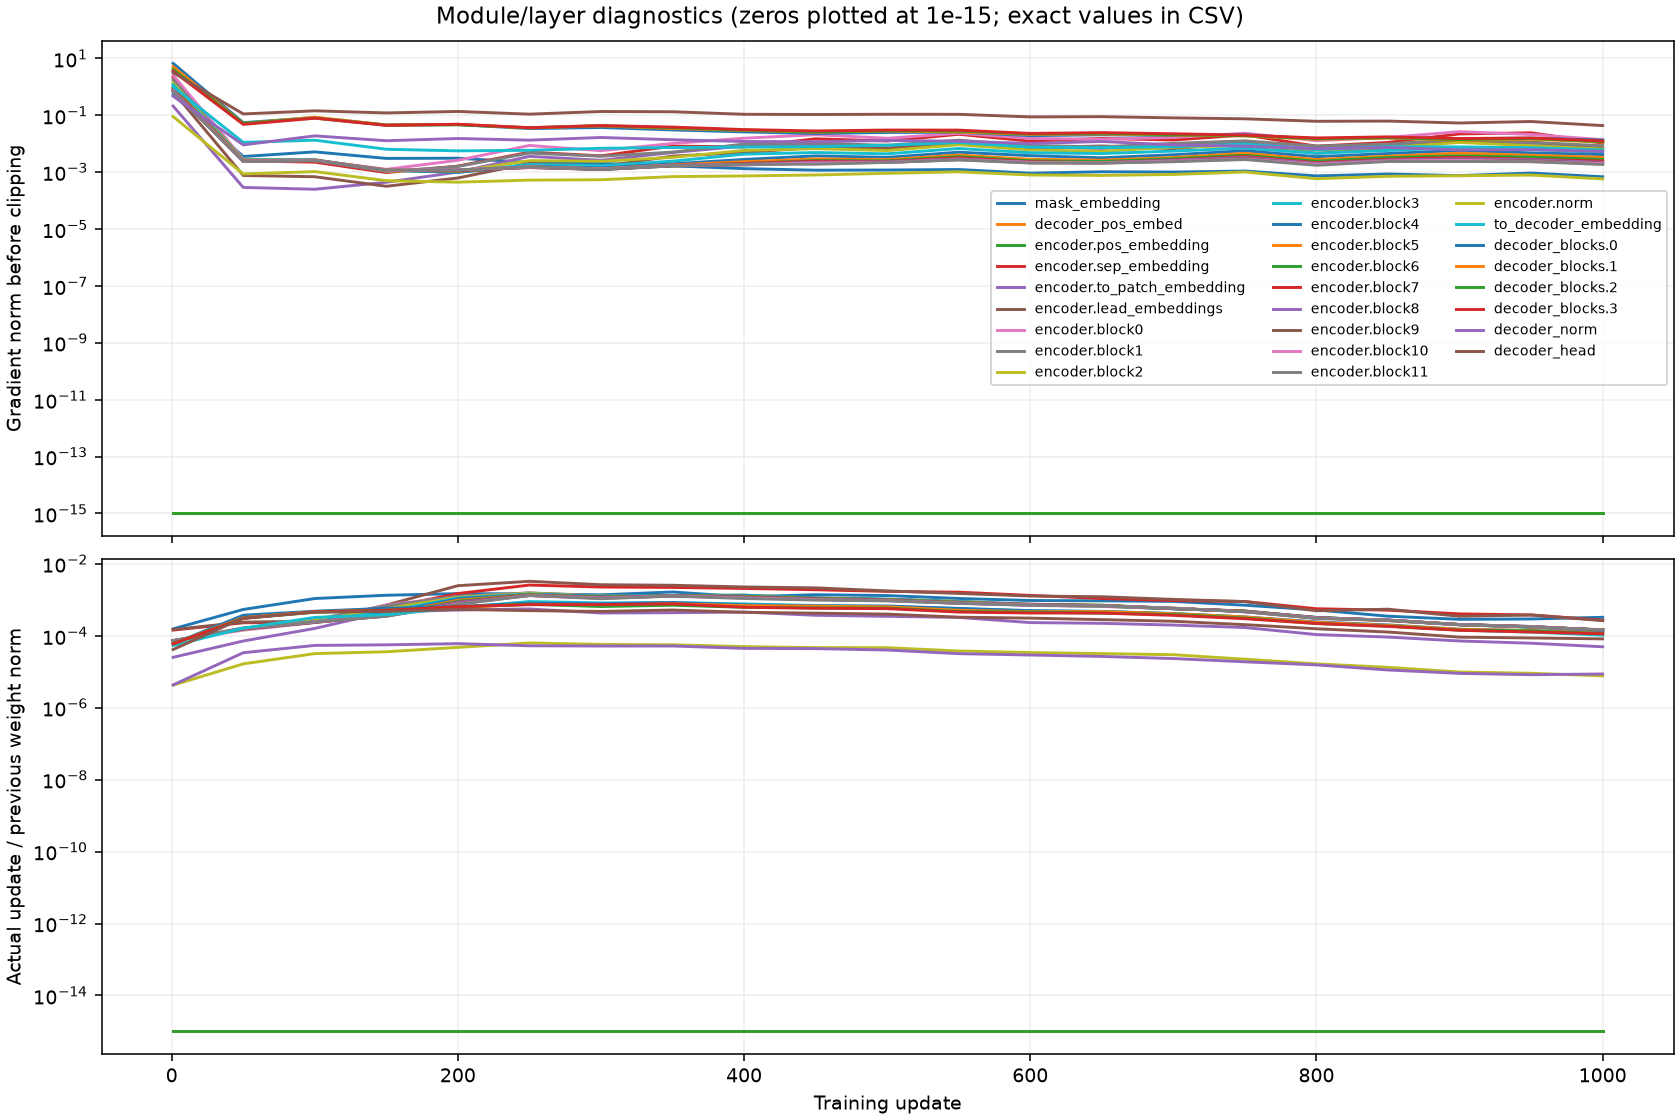

The table this chart was drawn from, first rows:
step, group, grad_norm_before_clip, parameters_without_grad, parameter_tensors, weight_norm_before, update_norm, relative_update_norm
1, mask_embedding, 0.5283, 0, 1, 0.3076, 4.800662645720877e-05, 0.0001561
1, decoder_pos_embed, 0.0, 1, 1, 50.6, 0.0, 0.0
1, encoder.pos_embedding, 0.0, 1, 1, 61.97, 0.0, 0.0
1, encoder.sep_embedding, 2.195, 0, 1, 0.4072, 5.878573938389309e-05, 0.0001444
1, encoder.to_patch_embedding, 0.2101, 0, 6, 26.41, 0.0006661, 2.521788674135533e-05
1, encoder.lead_embeddings, 0.6774, 0, 12, 1.368, 0.0002036, 0.0001489
1, encoder.block0, 2.562, 0, 12, 54.36, 0.003989, 7.337344892153389e-05
1, encoder.block1, 1.739, 0, 12, 54.38, 0.003984, 7.325784513090015e-05
1, encoder.block2, 1.342, 0, 12, 54.37, 0.003979, 7.317404814547192e-05
1, encoder.block3, 1.174, 0, 12, 54.39, 0.003975, 7.308019140474024e-05
1, encoder.block4, 0.9805, 0, 12, 54.35, 0.00397, 7.304733542858344e-05
1, encoder.block5, 0.9296, 0, 12, 54.38, 0.003969, 7.298154965908824e-05
1, encoder.block6, 0.8436, 0, 12, 54.37, 0.003967, 7.295633505232888e-05
1, encoder.block7, 0.8063, 0, 12, 54.38, 0.003963, 7.287910919984069e-05
1, encoder.block8, 0.7506, 0, 12, 54.38, 0.003958, 7.278456993699538e-05
1, encoder.block9, 0.7121, 0, 12, 54.37, 0.003958, 7.279930040045415e-05
1, encoder.block10, 0.6983, 0, 12, 54.38, 0.003953, 7.268698410969083e-05
1, encoder.block11, 0.6767, 0, 12, 54.38, 0.003953, 7.27000605288209e-05
1, encoder.norm, 0.08993, 0, 2, 19.6, 8.334308222401887e-05, 4.253083700215878e-06
1, to_decoder_embedding, 1.01, 0, 2, 17.53, 0.0009413, 5.368853925681169e-05
1, decoder_blocks.0, 6.704, 0, 12, 44.41, 0.002664, 5.999654279913225e-05
1, decoder_blocks.1, 5.124, 0, 12, 44.38, 0.002663, 6.000683426473912e-05
1, decoder_blocks.2, 4.063, 0, 12, 44.43, 0.002662, 5.990641227260272e-05
1, decoder_blocks.3, 3.557, 0, 12, 44.44, 0.002661, 5.9881644573658715e-05
1, decoder_norm, 0.4676, 0, 2, 16.0, 6.900526204844937e-05, 4.3128288780280855e-06
1, decoder_head, 3.171, 0, 2, 12.95, 0.000538, 4.1553798377832276e-05
50, mask_embedding, 0.003543, 0, 1, 0.3069, 0.0001658, 0.0005403
50, decoder_pos_embed, 0.0, 1, 1, 50.6, 0.0, 0.0
50, encoder.pos_embedding, 0.0, 1, 1, 61.97, 0.0, 0.0
50, encoder.sep_embedding, 0.002505, 0, 1, 0.408, 9.409167250851169e-05, 0.0002306
50, encoder.to_patch_embedding, 0.0002905, 0, 6, 26.4, 0.001893, 7.169611911151355e-05
50, encoder.lead_embeddings, 0.0007648, 0, 12, 1.366, 0.0003283, 0.0002403
50, encoder.block0, 0.00285, 0, 12, 54.35, 0.007796, 0.0001434
50, encoder.block1, 0.002713, 0, 12, 54.37, 0.008714, 0.0001603
50, encoder.block2, 0.002767, 0, 12, 54.37, 0.008585, 0.0001579
50, encoder.block3, 0.002656, 0, 12, 54.39, 0.008444, 0.0001553
50, encoder.block4, 0.002609, 0, 12, 54.34, 0.008505, 0.0001565
50, encoder.block5, 0.00256, 0, 12, 54.38, 0.008411, 0.0001547
50, encoder.block6, 0.002428, 0, 12, 54.36, 0.008314, 0.0001529
50, encoder.block7, 0.002455, 0, 12, 54.38, 0.008504, 0.0001564
50, encoder.block8, 0.002413, 0, 12, 54.38, 0.008511, 0.0001565
50, encoder.block9, 0.002351, 0, 12, 54.36, 0.008652, 0.0001591
50, encoder.block10, 0.002438, 0, 12, 54.37, 0.008881, 0.0001633
50, encoder.block11, 0.002415, 0, 12, 54.38, 0.009006, 0.0001656
50, encoder.norm, 0.0008646, 0, 2, 19.59, 0.0003248, 1.6580331762116572e-05
50, to_decoder_embedding, 0.01114, 0, 2, 17.53, 0.002857, 0.000163
50, decoder_blocks.0, 0.05485, 0, 12, 44.4, 0.0166, 0.000374
50, decoder_blocks.1, 0.05174, 0, 12, 44.38, 0.01425, 0.0003211
50, decoder_blocks.2, 0.05215, 0, 12, 44.43, 0.01367, 0.0003077
50, decoder_blocks.3, 0.04777, 0, 12, 44.44, 0.01352, 0.0003042
50, decoder_norm, 0.009093, 0, 2, 15.98, 0.0005412, 3.386615007782005e-05
50, decoder_head, 0.1115, 0, 2, 12.93, 0.00405, 0.0003133
100, mask_embedding, 0.005165, 0, 1, 0.3067, 0.0003339, 0.001089
100, decoder_pos_embed, 0.0, 1, 1, 50.6, 0.0, 0.0
100, encoder.pos_embedding, 0.0, 1, 1, 61.97, 0.0, 0.0
100, encoder.sep_embedding, 0.002245, 0, 1, 0.4078, 9.774367208592594e-05, 0.0002397
100, encoder.to_patch_embedding, 0.0002501, 0, 6, 26.39, 0.00423, 0.0001603
100, encoder.lead_embeddings, 0.0006887, 0, 12, 1.366, 0.0003489, 0.0002554
100, encoder.block0, 0.002628, 0, 12, 54.33, 0.01275, 0.0002347
100, encoder.block1, 0.002606, 0, 12, 54.34, 0.0154, 0.0002834
... 486 more rows
